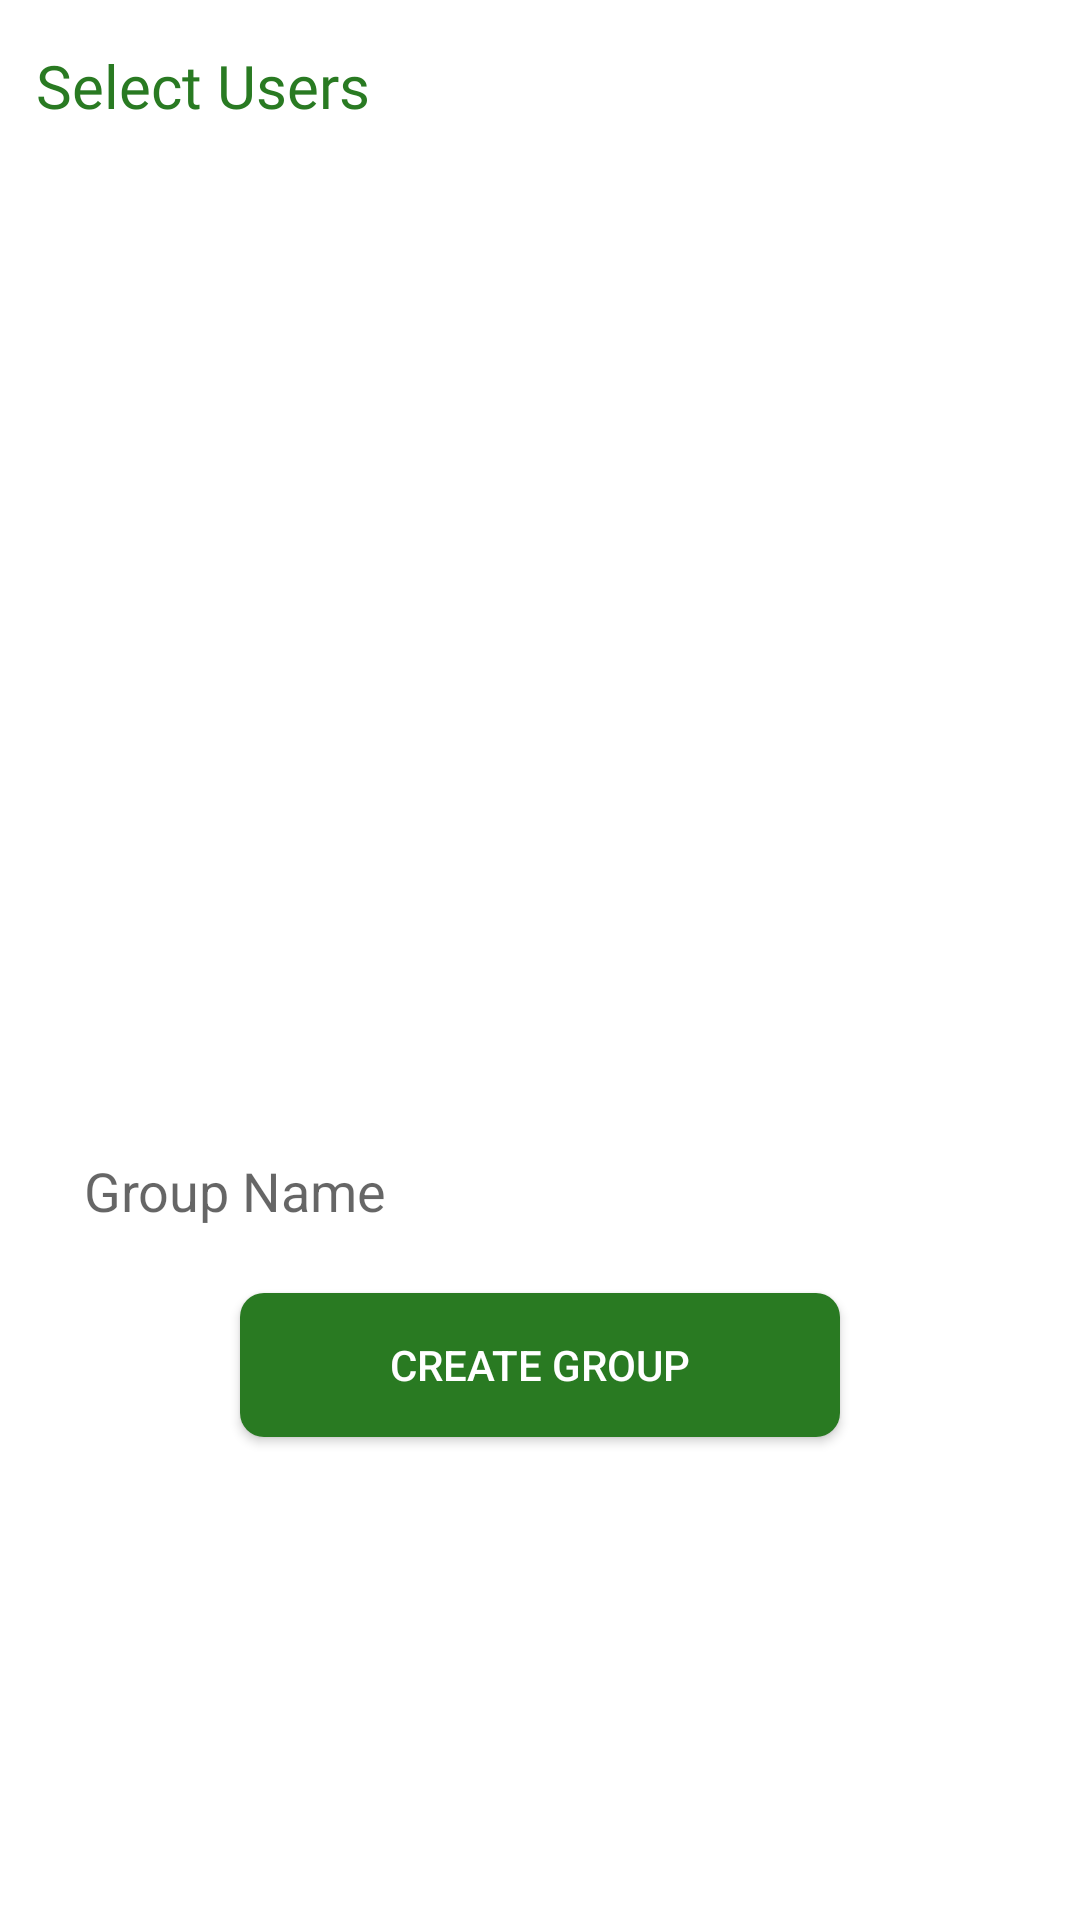

Write the Android layout XML for this screen, with the resource values it uses.
<!-- AndroidManifest.xml: application theme Theme.AppSocket -->
<!-- res/layout/fragment_bottom_sheet.xml -->
<?xml version="1.0" encoding="utf-8"?>
<androidx.constraintlayout.widget.ConstraintLayout xmlns:android="http://schemas.android.com/apk/res/android"
    xmlns:app="http://schemas.android.com/apk/res-auto"
    xmlns:tools="http://schemas.android.com/tools"
    android:id="@+id/bottom_sheet"
    android:layout_width="match_parent"
    android:layout_height="match_parent"
    android:background="@color/white"
    tools:context=".ui.fragment.dialog.BottomSheetFragment">


    <TextView
        android:id="@+id/tv_select"
        android:layout_width="wrap_content"
        android:layout_height="wrap_content"
        android:layout_marginStart="12dp"
        android:layout_marginTop="15dp"
        android:fontFamily="@font/medium"
        android:text="Select Users"
        android:textColor="#297A22"
        android:textSize="20sp"
        app:layout_constraintStart_toStartOf="parent"
        app:layout_constraintTop_toTopOf="parent" />

    <androidx.recyclerview.widget.RecyclerView
        android:id="@+id/rv_DataUser"
        android:layout_width="match_parent"
        android:layout_height="wrap_content"
        android:layout_marginTop="15dp"
        app:layout_constraintBottom_toTopOf="@id/l"
        app:layout_constraintEnd_toEndOf="parent"
        app:layout_constraintStart_toStartOf="parent"
        app:layout_constraintTop_toBottomOf="@+id/tv_select"
        tools:listitem="@layout/online_user_rv" />


    <LinearLayout
        android:id="@+id/l"
        android:layout_width="match_parent"
        android:layout_height="wrap_content"
        android:layout_marginTop="10dp"
        android:orientation="vertical"
        app:layout_constraintBottom_toBottomOf="parent"
        app:layout_constraintTop_toBottomOf="@id/rv_DataUser">

        <EditText
            android:id="@+id/txtNameGroup"
            android:layout_width="match_parent"
            android:layout_height="wrap_content"
            android:layout_marginStart="16dp"
            android:layout_marginEnd="16dp"
            android:background="@drawable/ed_shape2"
            android:ems="10"
            android:hint="Group Name"
            android:inputType="textPersonName"
            android:padding="12dp"
            tools:layout_editor_absoluteX="202dp" />

        <android.widget.Button
            android:id="@+id/btn_create_group"
            android:layout_width="200dp"
            android:layout_height="wrap_content"
            android:layout_gravity="center"
            android:layout_marginTop="10dp"
            android:layout_marginBottom="8dp"
            android:background="@drawable/btn_shape"
            android:text="Create group"
            android:textColor="@color/white">

        </android.widget.Button>
    </LinearLayout>


</androidx.constraintlayout.widget.ConstraintLayout>
<!-- res/layout/online_user_rv.xml (included above) -->
<?xml version="1.0" encoding="utf-8"?>
<androidx.cardview.widget.CardView xmlns:android="http://schemas.android.com/apk/res/android"
    xmlns:app="http://schemas.android.com/apk/res-auto"
    android:layout_width="match_parent"
    android:layout_height="64dp"
    android:layout_marginStart="4dp"
    android:layout_marginTop="4dp"
    android:layout_marginEnd="4dp"
    android:id="@+id/card_UserCell"
    android:backgroundTint="@color/white"
    app:cardCornerRadius="9dp"
    app:cardElevation="4dp">


    <androidx.constraintlayout.widget.ConstraintLayout
        android:layout_width="match_parent"
        android:layout_height="match_parent"
        android:orientation="horizontal"
        android:padding="10dp"
        android:weightSum="6"
        app:layout_constraintEnd_toEndOf="parent"
        app:layout_constraintStart_toStartOf="parent"
        app:layout_constraintTop_toTopOf="parent">

        <de.hdodenhof.circleimageview.CircleImageView
            android:id="@+id/tvProfileImage"
            android:layout_width="44dp"
            android:layout_height="44dp"
            android:elevation="4dp"
            android:src="@drawable/person"
            app:layout_constraintBottom_toBottomOf="parent"
            app:layout_constraintEnd_toEndOf="parent"
            app:layout_constraintHorizontal_bias="0.051"
            app:layout_constraintStart_toStartOf="parent"
            app:layout_constraintTop_toTopOf="parent"
            app:layout_constraintVertical_bias="0.0" />

        <ImageView
            android:id="@+id/OnlineStatus"
            android:layout_width="14dp"
            android:layout_height="14dp"
            android:layout_marginStart="30dp"
            android:elevation="4dp"
            android:src="@drawable/ic_isonline"
            android:visibility="visible"
            app:layout_constraintBottom_toBottomOf="@+id/tvProfileImage"
            app:layout_constraintStart_toStartOf="@+id/tvProfileImage"
            app:layout_constraintTop_toTopOf="@+id/tvProfileImage"
            app:layout_constraintVertical_bias="1.0" />

        <ImageView
            android:id="@+id/OfflineStatus"
            android:layout_width="14dp"
            android:layout_height="14dp"
            android:layout_marginStart="30dp"
            android:elevation="4dp"
            android:src="@drawable/ic_offline"
            android:visibility="invisible"
            app:layout_constraintBottom_toBottomOf="@+id/tvProfileImage"
            app:layout_constraintStart_toStartOf="@+id/tvProfileImage"
            app:layout_constraintTop_toTopOf="@+id/tvProfileImage"
            app:layout_constraintVertical_bias="1.0" />

        <TextView
            android:id="@+id/tv_name"
            android:layout_width="wrap_content"
            android:layout_height="wrap_content"
            android:layout_marginStart="20dp"
            android:layout_marginTop="12dp"
            android:layout_marginBottom="14dp"
            android:fontFamily="@font/medium"
            android:textColor="#3B3C36"
            android:textSize="20dp"
            android:textStyle="normal"
            app:layout_constraintBottom_toBottomOf="parent"
            app:layout_constraintStart_toEndOf="@+id/tvProfileImage"
            app:layout_constraintTop_toTopOf="parent"
            app:layout_constraintVertical_bias="0.0" />




    </androidx.constraintlayout.widget.ConstraintLayout>


</androidx.cardview.widget.CardView>
<!-- resources referenced by this layout -->
<resources>
  <color name="white">#FFFFFFFF</color>
  <!-- drawable btn_shape (drawable-v24) -->
  <?xml version="1.0" encoding="utf-8"?>
  <shape xmlns:android="http://schemas.android.com/apk/res/android"
      android:shape="rectangle">
      <solid android:color="#297A22"/>
      <corners  android:radius="8dp"/>
  
  </shape>
  <!-- drawable ic_isonline (drawable) -->
  <vector xmlns:android="http://schemas.android.com/apk/res/android"
      android:width="1dp"
      android:height="1dp"
      android:viewportWidth="24.0"
      android:viewportHeight="24.0">
      <path
          android:fillColor="#05b714"
          android:pathData="M12,12m-10,0a10,10 0,1 1,20 0a10,10 0,1 1,-20 0"/>
  </vector>
  <!-- drawable ic_offline (drawable) -->
  <vector xmlns:android="http://schemas.android.com/apk/res/android"
      android:width="2dp"
      android:height="2dp"
      android:viewportWidth="24.0"
      android:viewportHeight="24.0">
      <path
          android:fillColor="#b1b1b1"
          android:pathData="M12,12m-10,0a10,10 0,1 1,20 0a10,10 0,1 1,-20 0"/>
  </vector>
  <!-- drawable person: jpg bitmap (drawable, 26290 bytes) -->
  <style name="Theme.AppSocket" parent="Theme.MaterialComponents.Light.NoActionBar">
          
          <item name="colorPrimary">@color/purple_200</item>
          <item name="colorPrimaryVariant">@color/purple_700</item>
          <item name="colorOnPrimary">@color/white</item>
          
          <item name="colorSecondary">@color/teal_200</item>
          <item name="colorSecondaryVariant">@color/teal_200</item>
          <item name="colorOnSecondary">@color/white</item>
          
          <item name="android:statusBarColor" tools:targetApi="l">?attr/colorPrimaryVariant</item>
          
      </style>
  <color name="purple_200">#297A22</color>
  <color name="purple_700">#297A22</color>
  <color name="teal_200">#297A22</color>
</resources>
